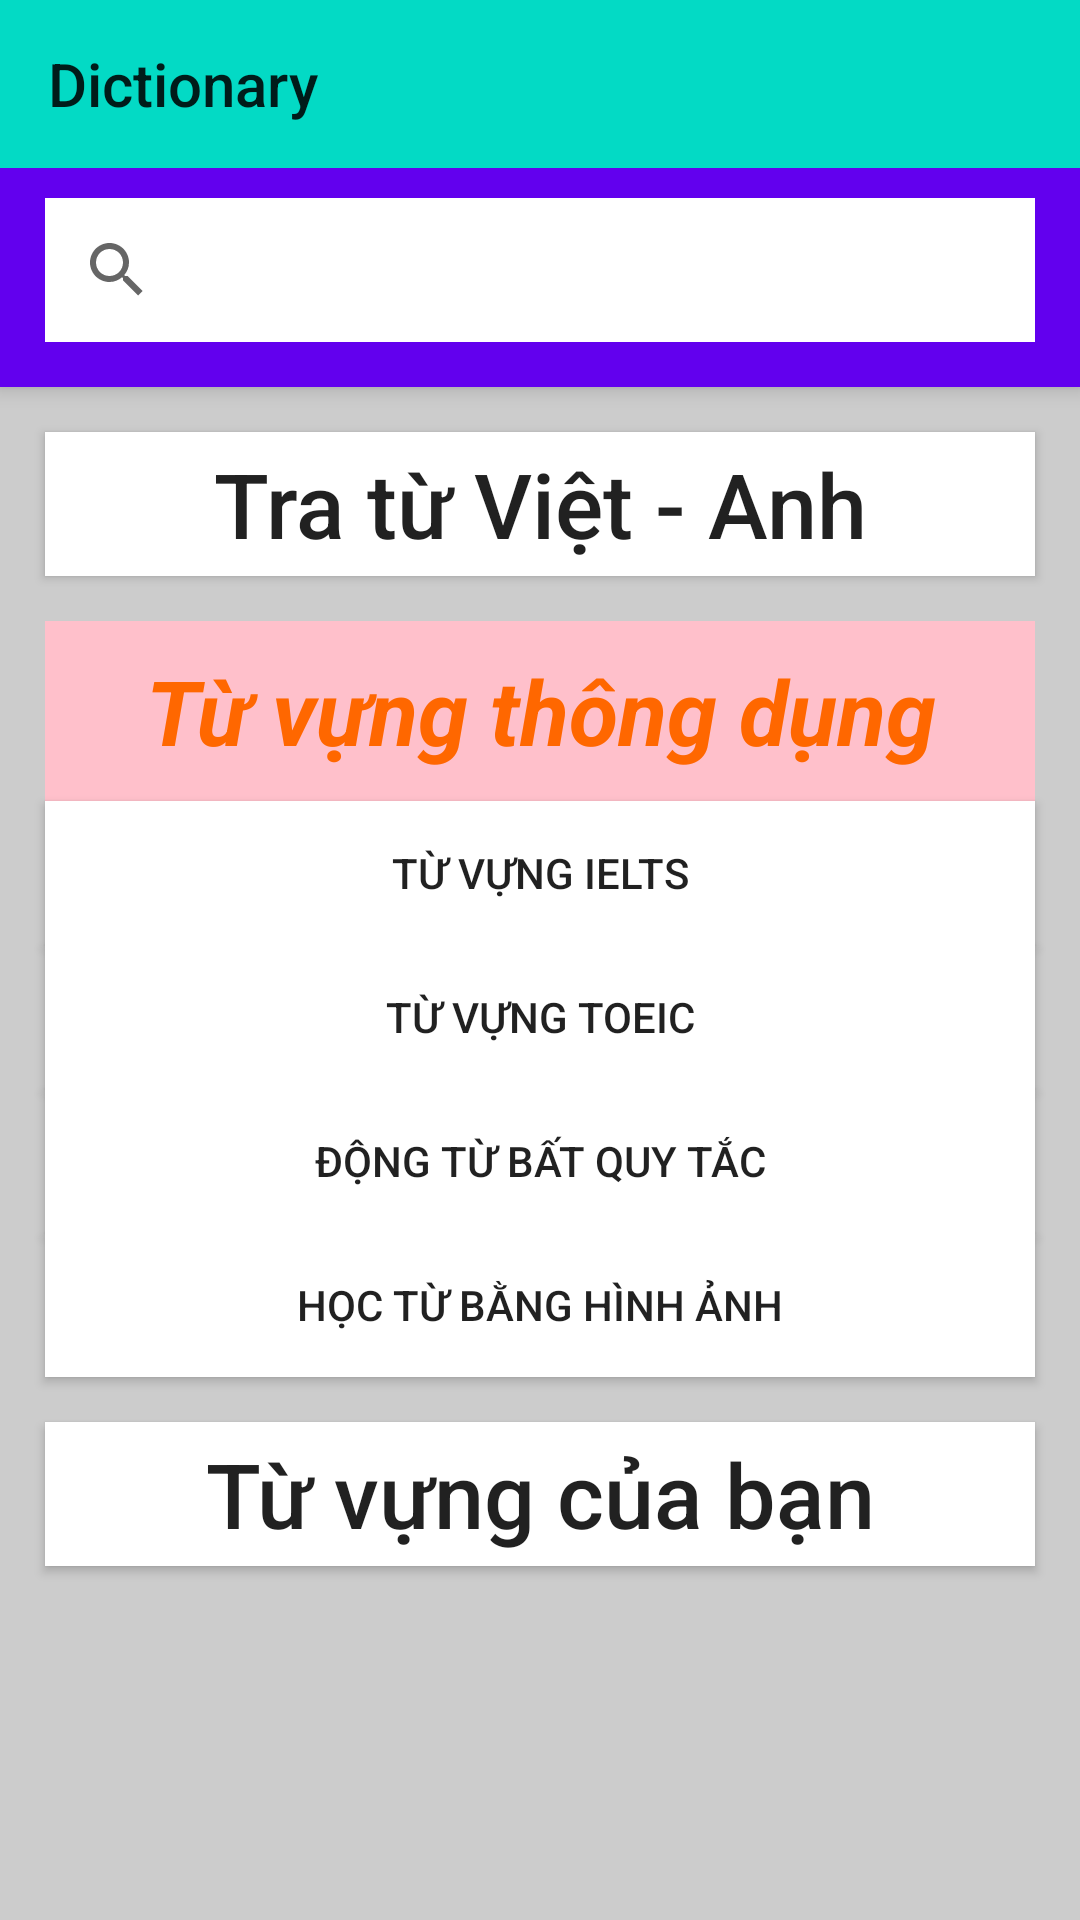

The Android layout XML behind this screen, and the referenced resources:
<!-- AndroidManifest.xml: application theme Theme.AppCompat.Light.NoActionBar -->
<!-- res/layout/activity_main.xml -->
<?xml version="1.0" encoding="utf-8"?>
<androidx.coordinatorlayout.widget.CoordinatorLayout
    xmlns:android="http://schemas.android.com/apk/res/android"
    xmlns:app="http://schemas.android.com/apk/res-auto"
    xmlns:tools="http://schemas.android.com/tools"
    android:layout_width="match_parent"
    android:layout_height="match_parent"
    tools:ignore="MissingClass">

    <com.google.android.material.appbar.AppBarLayout
        android:layout_width="match_parent"
        android:layout_height="wrap_content">

        <androidx.appcompat.widget.Toolbar
            android:layout_width="match_parent"
            android:layout_height="?attr/actionBarSize"
            android:id="@+id/toolbar"
            android:background="@color/teal_200"
            app:title="Dictionary"
            app:popupTheme="@style/ThemeOverlay.AppCompat.Light"/>

        <LinearLayout
            android:layout_width="match_parent"
            android:layout_height="wrap_content"
            android:orientation="horizontal"
            android:background="@color/design_default_color_primary">

            <androidx.appcompat.widget.SearchView
                android:id="@+id/search_view"
                android:layout_width="match_parent"
                android:layout_height="wrap_content"
                android:layout_marginTop="10dp"
                android:layout_marginLeft="15dp"
                android:layout_marginRight="15dp"
                android:layout_marginBottom="15dp"
                android:background="@color/white"
                android:clickable="true"
                android:focusable="true"
                app:queryHint="Type here"
                />

        </LinearLayout>
    </com.google.android.material.appbar.AppBarLayout>
    <RelativeLayout
        android:layout_width="match_parent"
        android:layout_height="wrap_content"
        app:layout_behavior="@string/appbar_scrolling_view_behavior">
        <LinearLayout
            android:layout_width="match_parent"
            android:layout_height="match_parent"
            android:orientation="vertical"
            android:background="#CCCCCC">

            <Button
                android:id="@+id/vn_eng_btn"
                android:layout_width="match_parent"
                android:layout_height="wrap_content"
                android:text="Tra từ Việt - Anh"
                android:layout_margin="15dp"
                android:textSize="30dp"
                android:textAllCaps="false"
                android:background="@color/white"/>

            <TextView
                android:layout_width="match_parent"
                android:layout_height="60dp"
                android:text="Từ vựng thông dụng"
                android:layout_marginRight="15dp"
                android:layout_marginLeft="15dp"
                android:background="@color/pink"
                android:textSize="30dp"
                android:textStyle="bold|italic"
                android:gravity="center"
                android:textColor="@color/orange"/>
            <Button
                android:id="@+id/ielts_btn"
                android:layout_width="match_parent"
                android:layout_height="wrap_content"
                android:text="Từ vựng IELTS"
                android:layout_marginRight="15dp"
                android:layout_marginLeft="15dp"
                android:background="@color/white"
                />
            <Button
                android:id="@+id/toeic_btn"
                android:layout_width="match_parent"
                android:layout_height="wrap_content"
                android:text="Từ vựng TOEIC"
                android:layout_marginRight="15dp"
                android:layout_marginLeft="15dp"
                android:background="@color/white"
                />
            <Button
                android:id="@+id/irregular_verb_btn"
                android:layout_width="match_parent"
                android:layout_height="wrap_content"
                android:text="Động từ bất quy tắc"
                android:layout_marginRight="15dp"
                android:layout_marginLeft="15dp"
                android:background="@color/white"
                />
            <Button
                android:id="@+id/img_vocab_btn"
                android:layout_width="match_parent"
                android:layout_height="wrap_content"
                android:text="Học từ bằng hình ảnh"
                android:layout_marginRight="15dp"
                android:layout_marginLeft="15dp"
                android:background="@color/white"
                />
            <Button
                android:id="@+id/myvocabulary_btn"
                android:layout_width="match_parent"
                android:layout_height="wrap_content"
                android:layout_margin="15dp"
                android:textSize="30dp"
                android:textAllCaps="false"
                android:background="@color/white"
                android:text="Từ vựng của bạn"/>


        </LinearLayout>
        <TextView
            android:id="@+id/textview"
            android:layout_width="wrap_content"
            android:layout_height="wrap_content"
            android:textSize="50dp"
            android:text="SUGGESTION"
            android:background="@color/purple_200"
            android:layout_margin="15dp"
            android:visibility="gone"/>
        <androidx.recyclerview.widget.RecyclerView
            android:id="@+id/suggestion_container_main_activity"
            android:layout_width="match_parent"
            android:layout_height="wrap_content"
            android:layout_margin="15dp"
            android:visibility="gone"/>
    </RelativeLayout>
</androidx.coordinatorlayout.widget.CoordinatorLayout>
<!-- resources referenced by this layout -->
<resources>
  <color name="orange">#FF6700</color>
  <color name="pink">#FFC0CB</color>
  <color name="purple_200">#FFBB86FC</color>
  <color name="teal_200">#FF03DAC5</color>
  <color name="white">#FFFFFFFF</color>
</resources>
